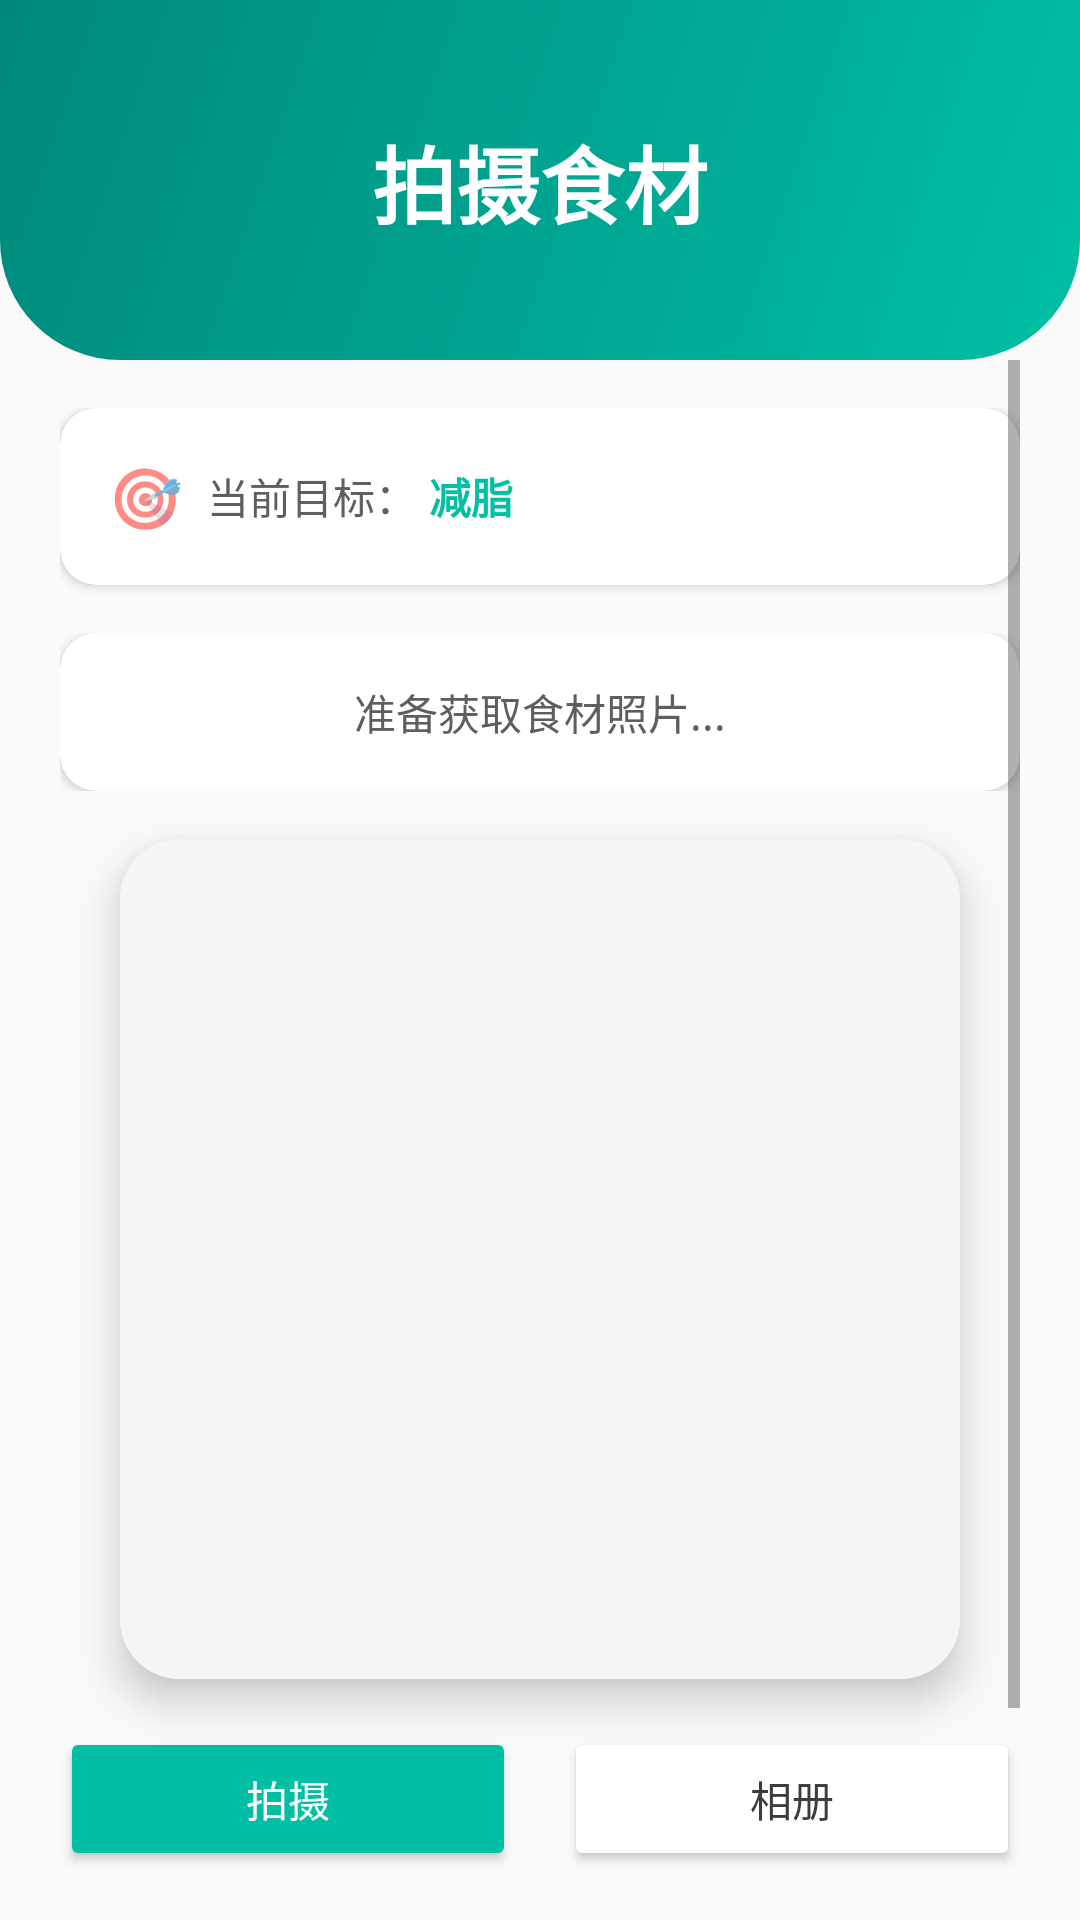

Android layout source for this screen:
<!-- AndroidManifest.xml: application theme Theme.NutriCompass -->
<!-- res/layout/activity_camera.xml -->
<?xml version="1.0" encoding="utf-8"?>
<RelativeLayout xmlns:android="http://schemas.android.com/apk/res/android"
    xmlns:app="http://schemas.android.com/apk/res-auto"
    android:layout_width="match_parent"
    android:layout_height="match_parent"
    android:background="@color/gray_100">

    
    <View
        android:id="@+id/header_gradient"
        android:layout_width="match_parent"
        android:layout_height="120dp"
        android:background="@drawable/gradient_header"
        android:layout_alignParentTop="true" />

    
    <include
        android:id="@+id/back_button"
        layout="@layout/layout_back_button"
        android:layout_width="wrap_content"
        android:layout_height="wrap_content"
        android:layout_alignParentStart="true"
        android:layout_alignParentTop="true" />

    
    <TextView
        android:id="@+id/tv_title"
        android:layout_width="wrap_content"
        android:layout_height="wrap_content"
        android:text="拍摄食材"
        android:textSize="28sp"
        android:textStyle="bold"
        android:textColor="@color/white"
        android:layout_centerHorizontal="true"
        android:layout_marginTop="40dp" />

    
    <ScrollView
        android:layout_width="match_parent"
        android:layout_height="match_parent"
        android:layout_below="@id/header_gradient"
        android:fillViewport="true"
        android:paddingHorizontal="20dp">

        <LinearLayout
            android:layout_width="match_parent"
            android:layout_height="wrap_content"
            android:orientation="vertical"
            android:gravity="center_horizontal"
            android:paddingTop="16dp"
            android:paddingBottom="20dp">

            
            <androidx.cardview.widget.CardView
                android:id="@+id/card_user_goal"
                android:layout_width="match_parent"
                android:layout_height="wrap_content"
                android:layout_marginBottom="16dp"
                app:cardCornerRadius="12dp"
                app:cardElevation="2dp"
                app:cardBackgroundColor="@color/white">

                <LinearLayout
                    android:layout_width="match_parent"
                    android:layout_height="wrap_content"
                    android:orientation="horizontal"
                    android:padding="16dp"
                    android:gravity="center_vertical">

                    <TextView
                        android:layout_width="wrap_content"
                        android:layout_height="wrap_content"
                        android:text="🎯"
                        android:textSize="20sp"
                        android:layout_marginEnd="8dp" />

                    <TextView
                        android:layout_width="wrap_content"
                        android:layout_height="wrap_content"
                        android:text="当前目标："
                        android:textSize="14sp"
                        android:textColor="@color/gray_600" />

                    <TextView
                        android:id="@+id/tv_user_goal"
                        android:layout_width="wrap_content"
                        android:layout_height="wrap_content"
                        android:text="减脂"
                        android:textSize="14sp"
                        android:textStyle="bold"
                        android:textColor="@color/primary_mint"
                        android:layout_marginStart="4dp" />
                </LinearLayout>
            </androidx.cardview.widget.CardView>

            
            <FrameLayout
                android:id="@+id/container_status"
                android:layout_width="match_parent"
                android:layout_height="wrap_content"
                android:layout_marginBottom="16dp">

                
                <androidx.cardview.widget.CardView
                    android:id="@+id/card_status"
                    android:layout_width="match_parent"
                    android:layout_height="wrap_content"
                    app:cardCornerRadius="12dp"
                    app:cardElevation="2dp"
                    app:cardBackgroundColor="@color/white"
                    android:visibility="visible">

                    <TextView
                        android:id="@+id/tv_status"
                        android:layout_width="match_parent"
                        android:layout_height="wrap_content"
                        android:text="准备获取食材照片..."
                        android:textSize="14sp"
                        android:textColor="@color/gray_600"
                        android:gravity="center"
                        android:padding="16dp" />
                </androidx.cardview.widget.CardView>

                
                <androidx.cardview.widget.CardView
                    android:id="@+id/card_progress"
                    android:layout_width="match_parent"
                    android:layout_height="wrap_content"
                    app:cardCornerRadius="16dp"
                    app:cardElevation="4dp"
                    app:cardBackgroundColor="@color/white"
                    android:visibility="gone">

                    <LinearLayout
                        android:layout_width="match_parent"
                        android:layout_height="wrap_content"
                        android:orientation="vertical"
                        android:padding="20dp"
                        android:gravity="center">

                        <TextView
                            android:id="@+id/tv_progress_icon"
                            android:layout_width="wrap_content"
                            android:layout_height="wrap_content"
                            android:text="🔄"
                            android:textSize="40sp"
                            android:layout_marginBottom="12dp" />

                        <TextView
                            android:id="@+id/tv_progress_title"
                            android:layout_width="wrap_content"
                            android:layout_height="wrap_content"
                            android:text="正在识别食材"
                            android:textSize="16sp"
                            android:textStyle="bold"
                            android:textColor="@color/gray_800"
                            android:layout_marginBottom="4dp" />

                        <TextView
                            android:id="@+id/tv_progress_description"
                            android:layout_width="wrap_content"
                            android:layout_height="wrap_content"
                            android:text="AI正在分析图片中的食材..."
                            android:textSize="13sp"
                            android:textColor="@color/gray_600"
                            android:gravity="center"
                            android:layout_marginBottom="12dp" />

                        <ProgressBar
                            android:id="@+id/progress_bar"
                            android:layout_width="match_parent"
                            android:layout_height="3dp"
                            style="?android:attr/progressBarStyleHorizontal"
                            android:indeterminate="false"
                            android:progressTint="@color/primary_mint"
                            android:layout_marginBottom="4dp" />

                        <TextView
                            android:id="@+id/tv_progress_percent"
                            android:layout_width="wrap_content"
                            android:layout_height="wrap_content"
                            android:text="0%"
                            android:textSize="11sp"
                            android:textColor="@color/gray_500" />
                    </LinearLayout>
                </androidx.cardview.widget.CardView>
            </FrameLayout>

            
            <androidx.cardview.widget.CardView
                android:id="@+id/card_image_preview"
                android:layout_width="280dp"
                android:layout_height="280dp"
                app:cardCornerRadius="20dp"
                app:cardElevation="8dp"
                app:cardBackgroundColor="@color/white"
                android:layout_marginBottom="16dp">

                <ImageView
                    android:id="@+id/imageView"
                    android:layout_width="match_parent"
                    android:layout_height="match_parent"
                    android:scaleType="centerCrop"
                    android:background="@color/gray_200"
                    android:contentDescription="食材照片预览" />
            </androidx.cardview.widget.CardView>

            
            <LinearLayout
                android:id="@+id/layout_buttons"
                android:layout_width="match_parent"
                android:layout_height="wrap_content"
                android:orientation="horizontal"
                android:gravity="center"
                android:layout_marginBottom="16dp">

                <Button
                    android:id="@+id/btn_take_photo"
                    android:layout_width="0dp"
                    android:layout_weight="1"
                    android:layout_height="48dp"
                    android:layout_marginEnd="8dp"
                    android:text="拍摄"
                    android:textColor="@color/white"
                    android:backgroundTint="@color/primary_mint"
                    app:cornerRadius="24dp" />

                <Button
                    android:id="@+id/btn_pick_photo"
                    android:layout_width="0dp"
                    android:layout_weight="1"
                    android:layout_height="48dp"
                    android:layout_marginStart="8dp"
                    android:text="相册"
                    android:textColor="@color/gray_700"
                    android:backgroundTint="@color/white"
                    app:cornerRadius="24dp"
                    app:strokeColor="@color/gray_300"
                    app:strokeWidth="1dp" />
            </LinearLayout>

            
            <Button
                android:id="@+id/btn_confirm_photo"
                android:layout_width="match_parent"
                android:layout_height="52dp"
                android:text="确认并开始AI识别"
                android:textColor="@color/white"
                android:enabled="false"
                android:backgroundTint="@color/gray_400"
                app:cornerRadius="26dp"
                android:layout_marginBottom="10dp" />

        </LinearLayout>
    </ScrollView>

</RelativeLayout>
<!-- res/layout/layout_back_button.xml (included above) -->
<?xml version="1.0" encoding="utf-8"?>
<ImageView xmlns:android="http://schemas.android.com/apk/res/android"
    android:id="@+id/iv_back"
    android:layout_width="48dp"
    android:layout_height="48dp"
    android:src="@drawable/ic_back"
    android:scaleType="centerInside"
    android:padding="12dp"
    android:contentDescription="返回"
    android:layout_marginStart="8dp"
    android:layout_marginTop="8dp"/>
<!-- resources referenced by this layout -->
<resources>
  <color name="gray_100">#FAFAFA</color>
  <color name="gray_200">#F5F5F5</color>
  <color name="gray_300">#E0E0E0</color>
  <color name="gray_400">#BDBDBD</color>
  <color name="gray_500">#7E7E7E</color>
  <color name="gray_600">#5E5E5E</color>
  <color name="gray_700">#3C3C3C</color>
  <color name="gray_800">#2C2C2C</color>
  <color name="primary_mint">#00BFA5</color>
  <color name="white">#FFFFFFFF</color>
  <!-- drawable gradient_header (drawable) -->
  <?xml version="1.0" encoding="utf-8"?>
  <shape xmlns:android="http://schemas.android.com/apk/res/android">
      <gradient
          android:startColor="@color/primary_mint"
          android:endColor="@color/primary_mint_dark"
          android:angle="135" />
      <corners
          android:bottomLeftRadius="40dp"
          android:bottomRightRadius="40dp" />
  </shape>
  <style name="Theme.NutriCompass" parent="Theme.MaterialComponents.DayNight.NoActionBar">
          <item name="colorPrimary">@color/primary_green</item>
          <item name="colorPrimaryVariant">@color/light_green</item>
          <item name="colorOnPrimary">@color/white</item>
          <item name="colorSecondary">@color/accent_orange</item>
          <item name="colorSecondaryVariant">@color/accent_orange</item>
          <item name="colorOnSecondary">@color/black</item>
          <item name="android:statusBarColor">?attr/colorPrimaryVariant</item>
          <item name="android:windowBackground">@color/background_light</item>
      </style>
  <color name="primary_mint_dark">#00897B</color>
  <color name="primary_green">#4CAF50</color>
  <color name="light_green">#8BC34A</color>
  <color name="accent_orange">#FF9800</color>
  <color name="black">#FF000000</color>
  <color name="background_light">#FAFAFA</color>
</resources>
